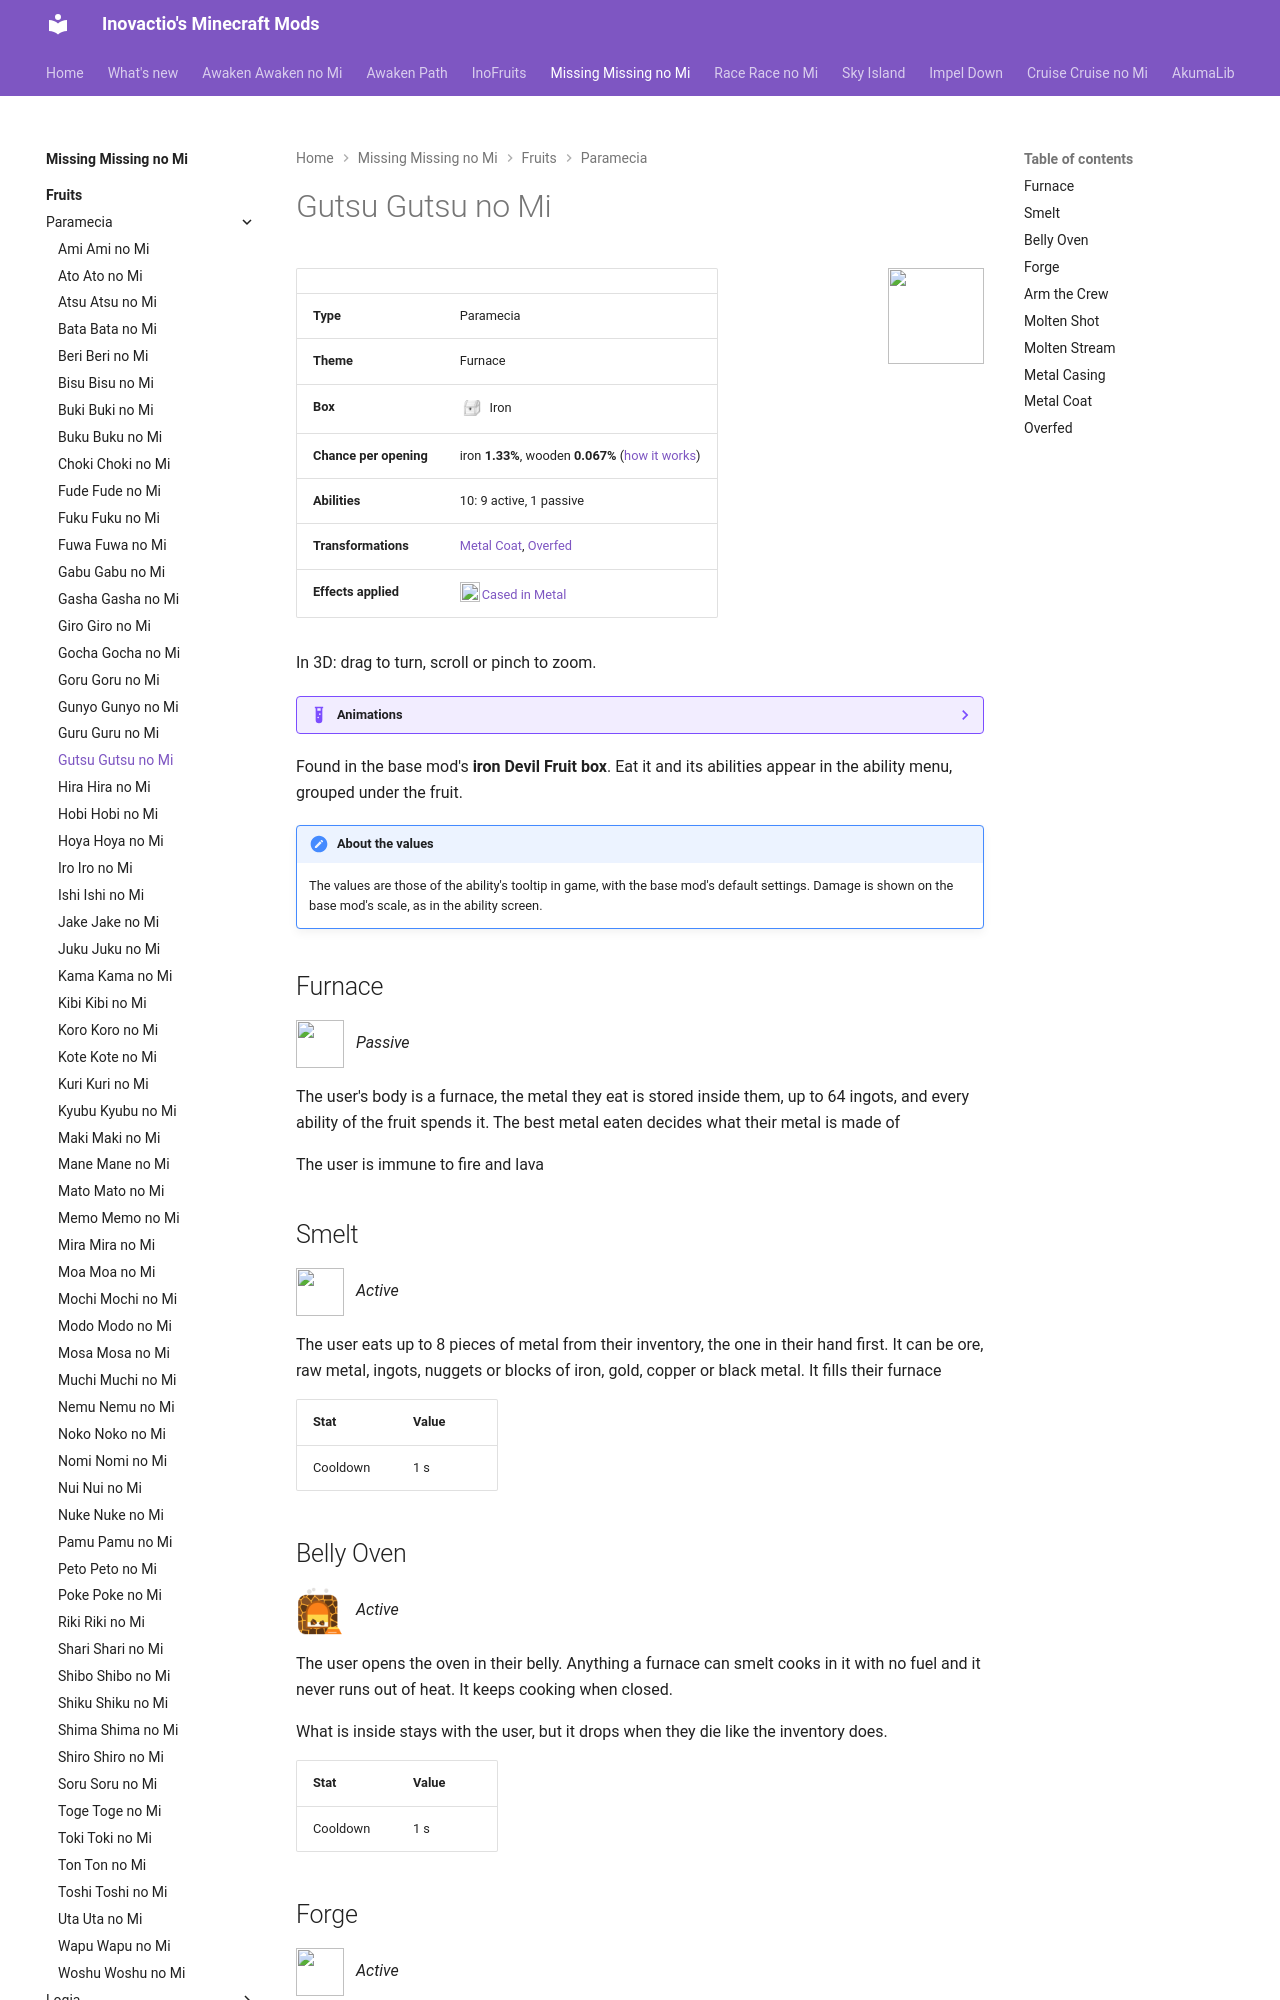

repository: Inovactio/inovactio.github.io · page: mods/missing-missing-no-mi/fruits/gutsu-gutsu-no-mi/index.html · generator: mkdocs

# Gutsu Gutsu no Mi

![](../fruit-icons/gutsu-gutsu-no-mi.png){ .mod-icon }

| | |
|---|---|
| **Type** | Paramecia |
| **Theme** | Furnace |
| **Box** | ![Iron box](../../../assets/mineminenomi/iron_box.png "Iron box: texture from Mine Mine no Mi"){ .box-icon } Iron |
| **Chance per opening** | iron **1.33%**, wooden **0.067%** ([how it works](index.md#box-odds)) |
| **Abilities** | 10: 9 active, 1 passive |
| **Transformations** | [Metal Coat](#metal-coat), [Overfed](#overfed) |
| **Effects applied** | ![](../effect-icons/cased-in-metal.png){ .effect-mini }[Cased in Metal](../effects.md#effect-cased-in-metal) |

In 3D: drag to turn, scroll or pinch to zoom.

<div class="model-viewer" data-models="../../" data-ids="objects/molten-shot objects/molten-stream objects/molten-sphere forms/metal-coat"></div>

<!-- animations -->
??? example "Animations"

    Taken in game, at size 1, third person.

    <div class="mob-gallery" markdown>
    <figure markdown="span">
      ![Molten Shot](../animations/gutsu-molten-shot-720.webp){ loading=lazy }
      <figcaption>Molten Shot</figcaption>
    </figure>
    <figure markdown="span">
      ![Molten Sphere (ALT)](../animations/gutsu-molten-sphere-720.webp){ loading=lazy }
      <figcaption>Molten Sphere (ALT)</figcaption>
    </figure>
    <figure markdown="span">
      ![Heat Metal (ALT): an enemy in iron](../animations/gutsu-heat-metal-720.webp){ loading=lazy }
      <figcaption>Heat Metal (ALT): an enemy in iron</figcaption>
    </figure>
    </div>
<!-- /animations -->

Found in the base mod's **iron Devil Fruit box**. Eat it and its abilities appear in the ability menu, grouped under the fruit.

!!! note "About the values"
    The values are those of the ability's tooltip in game, with the base mod's default settings. Damage is shown on the base mod's scale, as in the ability screen.

## Furnace { #furnace }

![](../abilities/furnace.png){ .ability-icon } *Passive*

The user's body is a furnace, the metal they eat is stored inside them, up to 64 ingots, and every ability of the fruit spends it. The best metal eaten decides what their metal is made of

The user is immune to fire and lava
